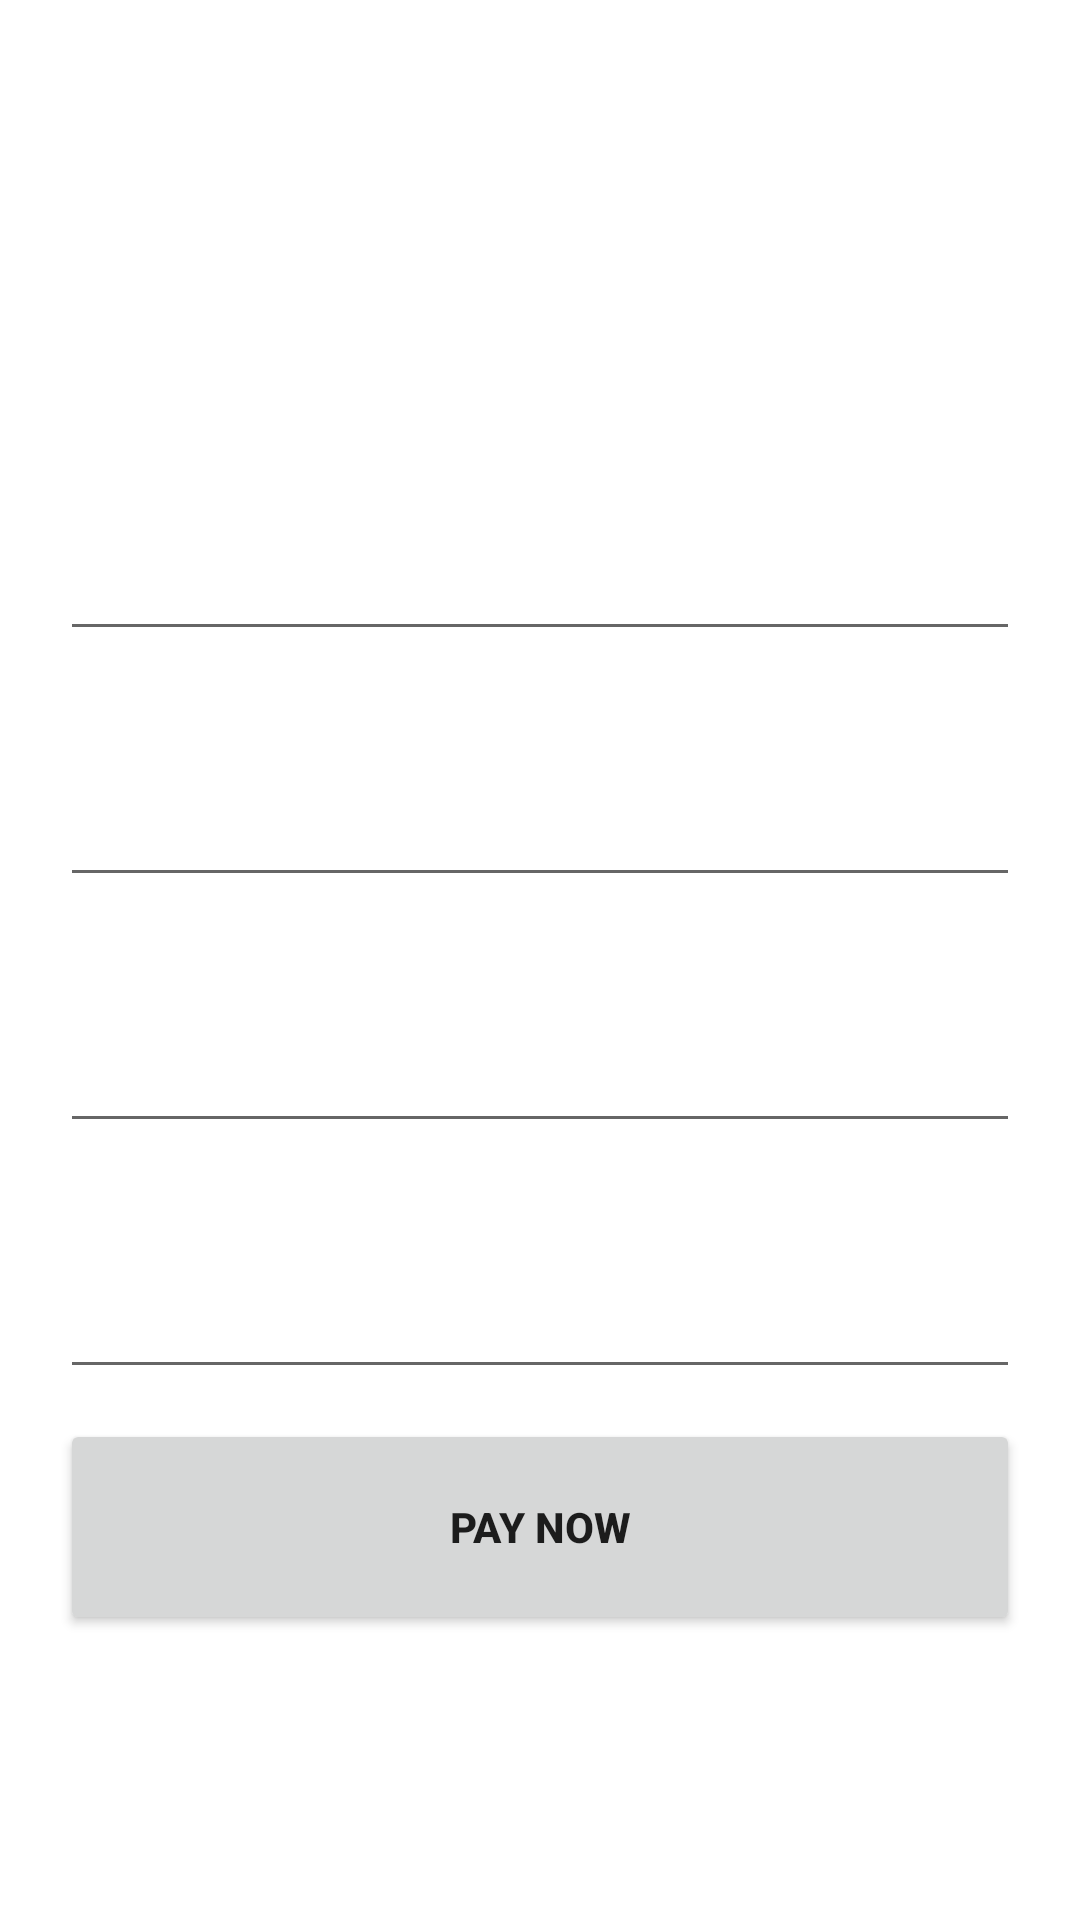

Write the Android layout XML for this screen, with the resource values it uses.
<!-- AndroidManifest.xml: application theme Theme.Camp -->
<!-- res/layout/activity_makepayment.xml -->
<?xml version="1.0" encoding="utf-8"?>
<LinearLayout xmlns:android="http://schemas.android.com/apk/res/android"
    xmlns:app="http://schemas.android.com/apk/res-auto"
    xmlns:tools="http://schemas.android.com/tools"
    android:layout_width="match_parent"
    android:layout_height="match_parent"
    android:gravity="center"
    android:background="@drawable/back"
    android:orientation="vertical"
    tools:context=".makepayment">

    <TextView
        android:id="@+id/textView3"
        android:layout_width="wrap_content"
        android:layout_height="wrap_content"
        android:text="Make Payment"
        android:textColor="@color/white"
        android:textColorHint="@color/white"
        android:textSize="30dp"
        android:textStyle="bold"
        tools:layout_editor_absoluteX="224dp"
        tools:layout_editor_absoluteY="205dp" />

    <EditText
        android:id="@+id/card"
        android:layout_width="match_parent"
        android:layout_height="72dp"
        android:layout_marginHorizontal="20dp"
        android:layout_marginTop="10dp"
        android:ems="10"
        android:hint="card number"
        android:textColor="@color/white"
        android:textColorHint="@color/white"
        android:inputType="textPersonName"
        android:textStyle="bold"
        tools:layout_editor_absoluteX="119dp"
        tools:layout_editor_absoluteY="312dp" />

    <EditText
        android:id="@+id/cvv"
        android:layout_width="match_parent"
        android:layout_height="72dp"
        android:layout_marginHorizontal="20dp"
        android:layout_marginTop="10dp"
        android:ems="10"
        android:textColor="@color/white"
        android:textColorHint="@color/white"
        android:hint="c v v"
        android:inputType="textPersonName"
        android:textStyle="bold"
        tools:layout_editor_absoluteX="119dp"
        tools:layout_editor_absoluteY="312dp" />

    <EditText
        android:id="@+id/amount"
        android:layout_width="match_parent"
        android:layout_height="72dp"
        android:layout_marginHorizontal="20dp"
        android:layout_marginTop="10dp"
        android:ems="10"
        android:textColor="@color/white"
        android:textColorHint="@color/white"
        android:focusableInTouchMode="false"
        android:hint="amount"
        android:inputType="textPersonName"
        android:textStyle="bold"
        tools:layout_editor_absoluteX="119dp"
        tools:layout_editor_absoluteY="312dp" />


    <EditText
        android:id="@+id/name"
        android:layout_width="match_parent"
        android:layout_height="72dp"
        android:layout_marginHorizontal="20dp"
        android:layout_marginTop="10dp"
        android:ems="10"
        android:textColor="@color/white"
        android:textColorHint="@color/white"
        android:hint="card holder name"
        android:inputType="textPersonName"

        android:textStyle="bold"
        tools:layout_editor_absoluteX="119dp"
        tools:layout_editor_absoluteY="312dp" />

    <Button
        android:id="@+id/payment"
        android:layout_width="match_parent"
        android:layout_height="72dp"

        android:layout_marginHorizontal="20dp"

        android:layout_marginTop="10dp"

        android:text="Pay Now"
        android:textStyle="bold"
        tools:layout_editor_absoluteX="183dp"
        tools:layout_editor_absoluteY="410dp" />

</LinearLayout>
<!-- resources referenced by this layout -->
<resources>
  <style name="Theme.Camp" parent="Theme.MaterialComponents.DayNight.DarkActionBar">
          
          <item name="colorPrimary">@color/purple_500</item>
          <item name="colorPrimaryVariant">@color/purple_700</item>
          <item name="colorOnPrimary">@color/white</item>
          
          <item name="colorSecondary">@color/teal_200</item>
          <item name="colorSecondaryVariant">@color/teal_700</item>
          <item name="colorOnSecondary">@color/black</item>
          
          <item name="android:statusBarColor" tools:targetApi="l">?attr/colorPrimaryVariant</item>
          
      </style>
  <!-- not gathered from this repository: default colours our renderer supplied (Android Studio template values) -->
  <color name="purple_500">#FF6200EE</color>
  <color name="purple_700">#FF3700B3</color>
  <color name="teal_200">#FF03DAC5</color>
  <color name="teal_700">#FF018786</color>
  <color name="black">#FF000000</color>
  <color name="white">#FFFFFFFF</color>
</resources>
